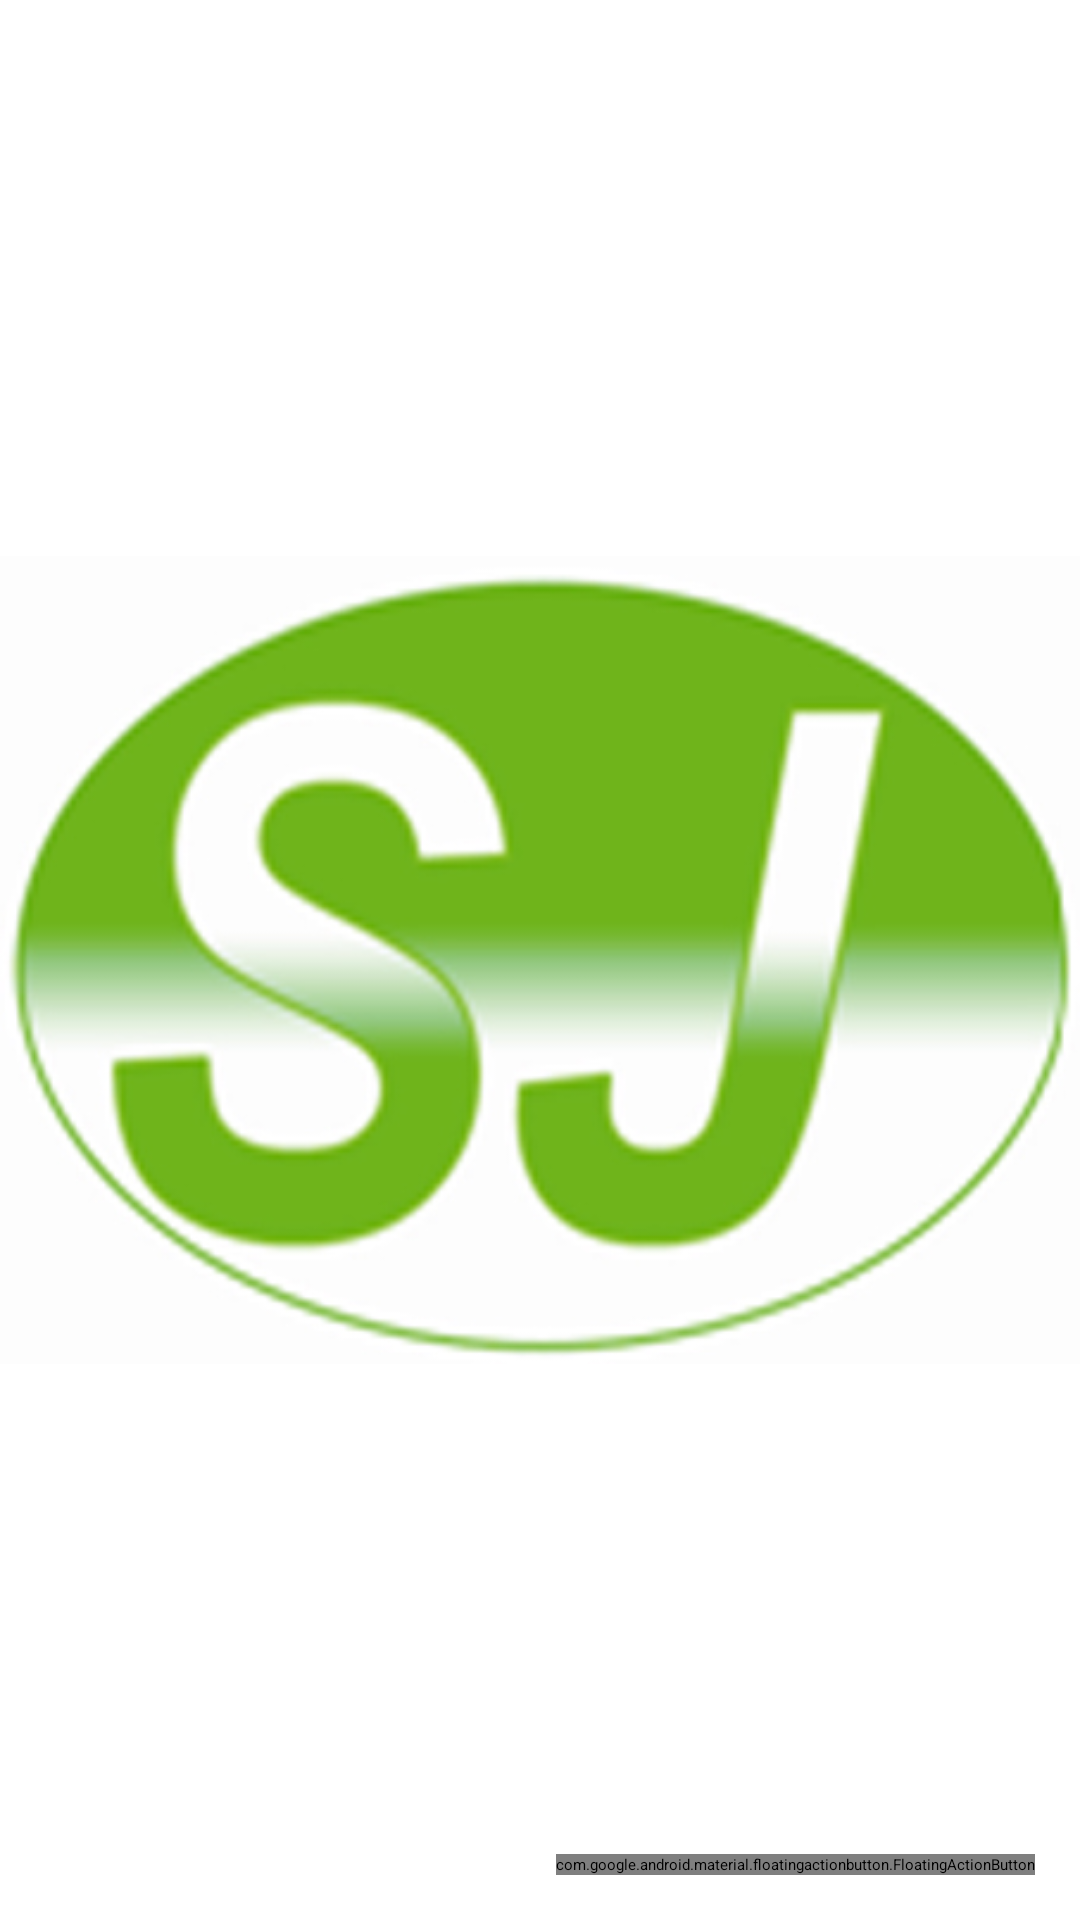

The Android layout XML behind this screen, and the referenced resources:
<!-- AndroidManifest.xml: application theme Theme.Skripsi -->
<!-- res/layout/activity_main.xml -->
<?xml version="1.0" encoding="utf-8"?>
<androidx.constraintlayout.widget.ConstraintLayout xmlns:android="http://schemas.android.com/apk/res/android"
    xmlns:app="http://schemas.android.com/apk/res-auto"
    xmlns:tools="http://schemas.android.com/tools"
    android:layout_width="match_parent"
    android:layout_height="match_parent"
    tools:context=".MainActivity">

    
    
    
    
    
    
    
    

    <ImageView
        android:layout_width="wrap_content"
        android:layout_height="wrap_content"
        android:src="@drawable/sj"
        app:layout_constraintBottom_toBottomOf="parent"
        app:layout_constraintLeft_toLeftOf="parent"
        app:layout_constraintRight_toRightOf="parent"
        app:layout_constraintTop_toTopOf="parent"
        tools:ignore="ContentDescription" />

    <androidx.recyclerview.widget.RecyclerView
        android:id="@+id/recyclerView"
        android:layout_width="match_parent"
        android:layout_height="match_parent"
        app:layout_constraintBottom_toBottomOf="parent"
        app:layout_constraintEnd_toEndOf="parent"
        app:layout_constraintStart_toStartOf="parent"
        app:layout_constraintTop_toTopOf="parent" />

    <com.google.android.material.floatingactionbutton.FloatingActionButton
        android:id="@+id/ic_add"
        android:layout_width="wrap_content"
        android:layout_height="wrap_content"
        android:layout_margin="15dp"
        android:src="@drawable/ic_baseline_add_24"
        app:backgroundTint="@color/green"
        app:fabSize="auto"
        app:layout_constraintBottom_toBottomOf="parent"
        app:layout_constraintEnd_toEndOf="parent"
        app:tint="@color/white"
        tools:ignore="ContentDescription" />

</androidx.constraintlayout.widget.ConstraintLayout>
<!-- resources referenced by this layout -->
<resources>
  <color name="green">#6BB31A</color>
  <color name="white">#FFFFFFFF</color>
  <!-- drawable sj: jpg bitmap (drawable, 68842 bytes) -->
</resources>
